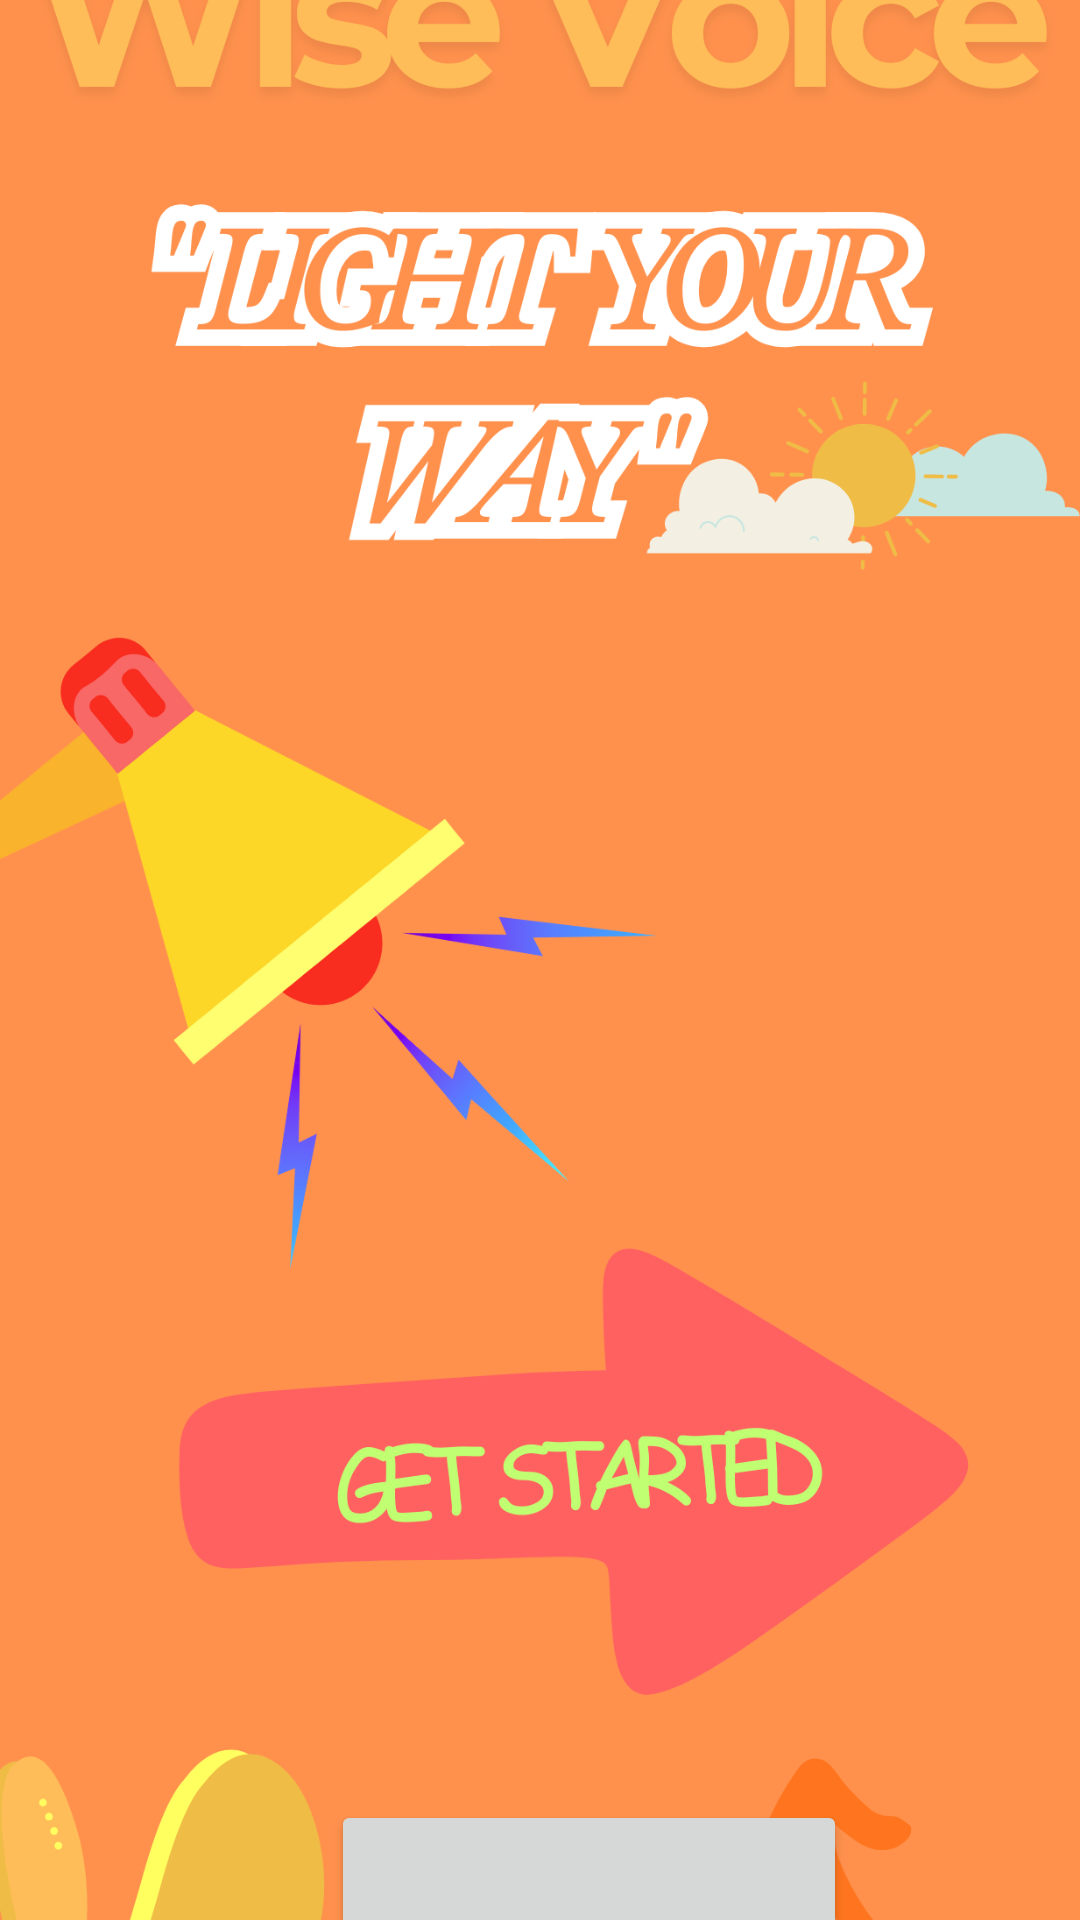

Layout XML and referenced resources for this Android screen:
<!-- AndroidManifest.xml: application theme Theme.NewVoice.Splash -->
<!-- res/layout/activity_main.xml -->
<androidx.constraintlayout.widget.ConstraintLayout xmlns:android="http://schemas.android.com/apk/res/android"
    xmlns:app="http://schemas.android.com/apk/res-auto"
    xmlns:tools="http://schemas.android.com/tools"
    android:id="@+id/main"
    android:layout_width="match_parent"
    android:layout_height="match_parent"
    android:background="@color/yellow"
    tools:context=".MainActivity">


    <Button
        android:id="@+id/button4"
        android:layout_width="172dp"
        android:layout_height="93dp"
        android:layout_marginTop="600dp"
        android:text="button"
        android:textAllCaps="true"
        app:layout_constraintEnd_toEndOf="parent"
        app:layout_constraintHorizontal_bias="0.586"
        app:layout_constraintStart_toStartOf="parent"
        app:layout_constraintTop_toTopOf="parent" />


    <ImageView
        android:id="@+id/imageView11"
        android:layout_width="0dp"
        android:layout_height="0dp"
        android:clickable="false"
        android:focusable="false"
        android:scaleType="centerCrop"
        app:layout_constraintBottom_toBottomOf="parent"
        app:layout_constraintEnd_toEndOf="parent"
        app:layout_constraintHorizontal_bias="0.0"
        app:layout_constraintStart_toStartOf="parent"
        app:layout_constraintTop_toTopOf="parent"
        app:layout_constraintVertical_bias="0.0"
        app:srcCompat="@drawable/wise_voice__4_" />


</androidx.constraintlayout.widget.ConstraintLayout>
<!-- resources referenced by this layout -->
<resources>
  <color name="yellow">#FDD835</color>
  <!-- drawable wise_voice__4_: png bitmap (drawable, 241151 bytes) -->
  <style name="Theme.NewVoice.Splash" parent="Theme.Material3.DayNight.NoActionBar">
          
          <item name="android:windowBackground">@color/yellow</item>
          
          <item name="windowSplashScreenAnimatedIcon">@drawable/icon</item>
          <item name="windowSplashScreenAnimationDuration">500</item>
          <item name="postSplashScreenTheme">@style/Theme.NewVoice</item>
      </style>
  <!-- drawable icon: png bitmap (drawable, 16077 bytes) -->
  <style name="Theme.NewVoice" parent="Theme.Material3.DayNight.NoActionBar">
          <item name="android:statusBarColor">@android:color/transparent</item>
          <item name="android:windowLightStatusBar">true</item>
      </style>
</resources>
